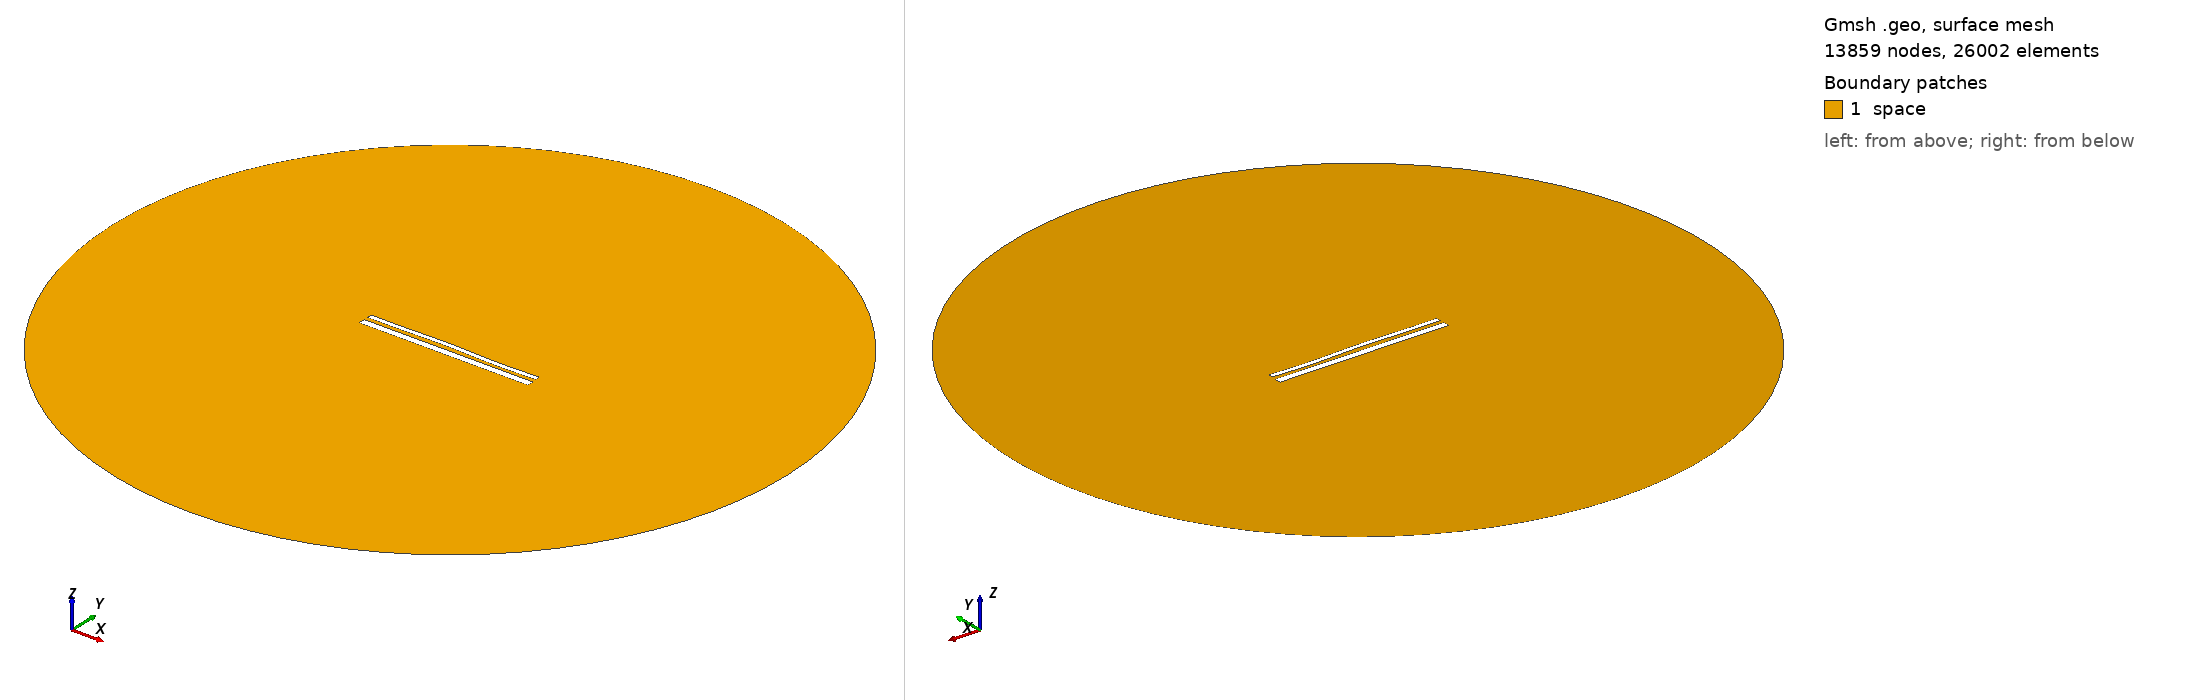

Gmsh geometry script, surface-meshed: 13859 nodes, 26002 surface elements. Boundary patches (legend numbers): 1 space. Left view from above one corner, right view from below the opposite corner. Legend entries are the model's physical surfaces. The drawing asked Gmsh for element sizes between 1% and 20% of the model's largest extent; the script's own settings can give other sizes.

=== 13996.geo (drawn) ===
//---------------------------------------
// Geometry kernel
//---------------------------------------

SetFactory("OpenCASCADE");



//---------------------------------------
// Parameters of the geometry
//---------------------------------------

// Overetch of the upper plate
overetch = 0.5;

// Distance between the plates
distance = 2.0;

// Discretization over the x axis (for the deformation)
nx = 50; 

// Length of the plate
L = 100 - overetch; 

// Number of modes
n = 4; 

// 1st mode coefficient
coeff(1) = -0.075;
beta(1) = 0.596864 * 3.1415926535 / L;

// 2nd mode coefficient
coeff(2) = 0.15;
beta(2) = 1.49418 * 3.1415926535 / L;

// 3rd mode coefficient
coeff(3) = 0.15;
beta(3) = 2.50025 * 3.1415926535 / L;

// 4th mode coefficient
coeff(4) = -0.15;
beta(4) = 3.49999 * 3.1415926535 / L;



//---------------------------------------
// Upper plate (deformed rectangle)
//---------------------------------------

// Coordiantes of the upper plate
xmin = -50;
xmax = 50 - overetch;

// Height of the upper plate
yheight = 4 - 2 * overetch;

// Indexes of the points
UpperID[] = {};
LowerID[] = {};
LeftID[] = {};
RightID[] = {};

// Point index
p = 1;

// Horizontal edges
For i In {1:nx}
    x = xmin + (i-1)*(xmax - xmin)/(nx-1);

    y_bottom = distance / 2 + overetch;
    For j In {1:n}
        C = (Cosh(beta(j)*L) + Cos(beta(j)*L)) / (Sinh(beta(j)*L) + Sin(beta(j)*L));
        y_bottom  = y_bottom + coeff(j) * (Cosh(beta(j)*(x+50)) - Cos(beta(j)*(x+50)) - C * (Sinh(beta(j)*(x+50)) - Sin(beta(j)*(x+50))));
    EndFor

    y_top = y_bottom + yheight;

    Point(p) = {x, y_top, 0, 1.0};
    UpperID[i] = p;
    p = p + 1;

    Point(p) = {x, y_bottom, 0, 1.0};
    LowerID[i] = p;
    p = p + 1;
EndFor

// Create point lists
UpperPts[] = {}; LowerPts[] = {};
For i In {1:nx}
  UpperPts[] += {UpperID[i]};
  LowerPts[] += {LowerID[i]};
EndFor

// Build splines
Spline(1) = {UpperPts[]};
Spline(2) = {LowerPts[]};
Line(3) = {LowerPts[nx-1], UpperPts[nx-1]};
Line(4) = {LowerPts[0], UpperPts[0]};

// Build the plane surface
Curve Loop(1) = {2, 3, -1, -4};
Plane Surface(1) = {1};



//---------------------------------------
// Lower plate (rectangle)
//---------------------------------------

// Vertices
Point(1001) = {-50, -1, 0, 1.0};
Point(1002) = { 50, -1, 0, 1.0};
Point(1003) = { 50,  -5, 0, 1.0};
Point(1004) = {-50,  -5, 0, 1.0};

// Edges
Line(5) = {1001, 1002};
Line(6) = {1002, 1003};
Line(7) = {1003, 1004};
Line(8) = {1004, 1001};

// Plane surface
Line Loop(2) = {5, 6, 7, 8};
Plane Surface(2) = {2}; 



//---------------------------------------
// Outer (fictious) boundary
//---------------------------------------

// Points
Point(1005) = {0, 0, 0};       // Center
Point(1006) = {200, 0, 0};     // Start point
Point(1007) = {0, 200, 0};     // 90 degrees
Point(1008) = {-200, 0, 0};    // 180 degrees
Point(1009) = {0, -200, 0};    // 270 degrees

// Circle arcs (each needs start, center, end)
Circle(9) = {1006, 1005, 1007};
Circle(10) = {1007, 1005, 1008};
Circle(11) = {1008, 1005, 1009};
Circle(12) = {1009, 1005, 1006};

// Plane surface for the entire domain
Curve Loop(3) = {9, 10, 11, 12};
Surface(3) = {3};

// Subtract the plates from the whole domain to obtain the actual domain where we want to solve the equations
BooleanDifference{ Surface{3}; Delete; }{ Surface{1}; Surface{2}; Delete; }




//---------------------------------------
// Transfinite Lines/Curves
//---------------------------------------

// Set the number of points on the boundaries
r = 7;

// Plates
Transfinite Curve {1, 2} = 50*r Using Progression 1;
Transfinite Curve {3, 4} = 2*r Using Progression 1;
Transfinite Line {5, 7} = 50*r Using Progression 1;
Transfinite Line {6, 8} = 2*r Using Progression 1;

// Outer boundary
Transfinite Line {9, 10, 11, 12} = 20 Using Progression 1;



//---------------------------------------
// Physical groups
//---------------------------------------                

// Physical curves (boundaries)
Physical Line("force_segment", 10) = {2};
Physical Line("upper_plate", 11) = {1, 3, 4};
Physical Line("lower_plate", 12) = {5, 6, 7, 8};
Physical Line("boundary", 20) = {9, 10, 11, 12};

// Physical Surfaces
Physical Surface("space", 30) = {3};



//---------------------------------------
// 6. Generate the Mesh
//---------------------------------------

// 2D mesh generation
Mesh 2;
